Dataset: dataset_preprocessed (GitHub, Charifabenfraj/PlantGuard_AI). Classes: pepper bell bacterial spot, pepper bell healthy, potato early blight, potato healthy, tomato mosaic virus.

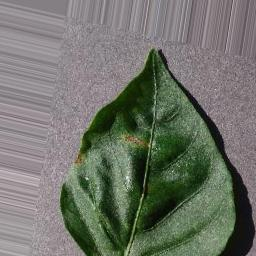
Label: pepper bell bacterial spot

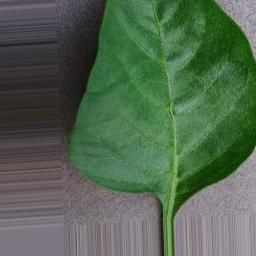
Label: pepper bell healthy

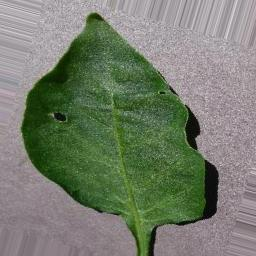
Label: pepper bell healthy

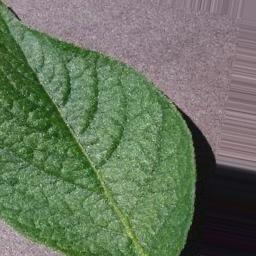
Label: potato healthy

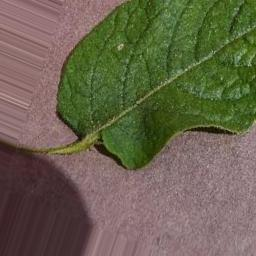
Label: potato healthy

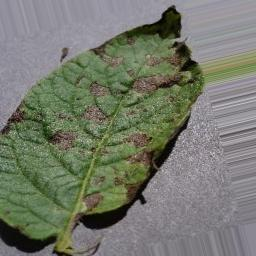
Label: potato early blight
